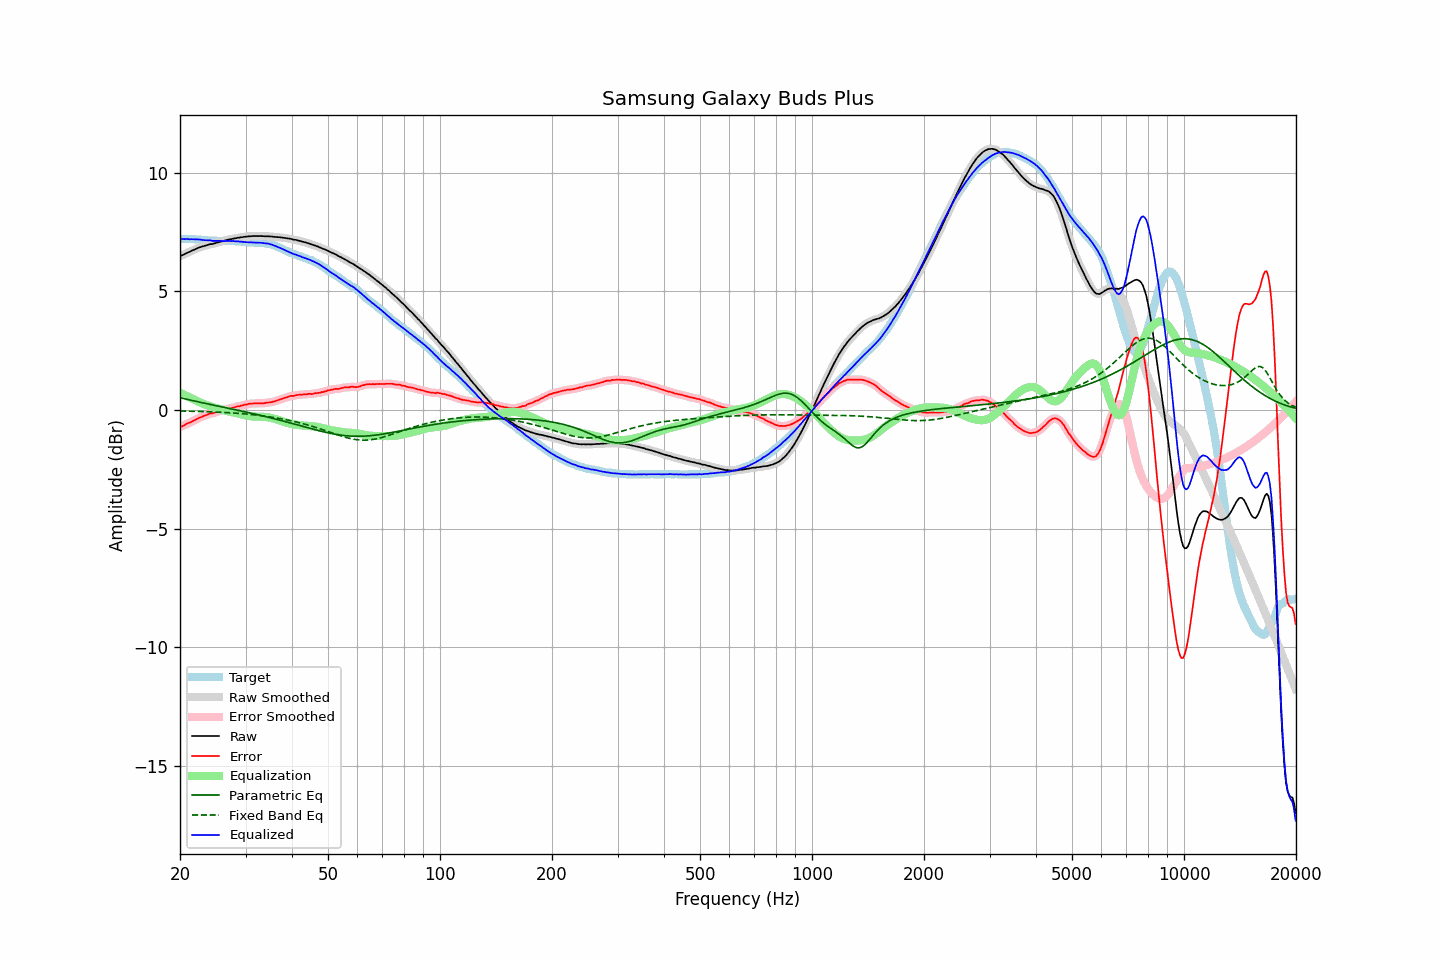

The table this chart was drawn from, first rows:
frequency, raw, error, smoothed, error_smoothed, equalization, parametric_eq, fixed_band_eq, equalized_raw, equalized_smoothed, target
20.00, 6.49, -0.73, 6.49, -0.73, 0.73, 0.52, -0.04, 7.22, 7.21, 7.21
20.20, 6.52, -0.70, 6.52, -0.70, 0.70, 0.50, -0.04, 7.21, 7.21, 7.21
20.40, 6.55, -0.67, 6.55, -0.66, 0.66, 0.49, -0.05, 7.21, 7.21, 7.21
20.61, 6.58, -0.64, 6.58, -0.63, 0.63, 0.47, -0.05, 7.21, 7.21, 7.21
20.81, 6.62, -0.59, 6.61, -0.59, 0.60, 0.45, -0.05, 7.21, 7.21, 7.20
21.02, 6.65, -0.56, 6.65, -0.56, 0.56, 0.44, -0.05, 7.21, 7.21, 7.20
21.23, 6.67, -0.54, 6.68, -0.53, 0.53, 0.42, -0.05, 7.20, 7.21, 7.20
21.44, 6.71, -0.51, 6.71, -0.50, 0.50, 0.41, -0.05, 7.21, 7.20, 7.21
21.66, 6.74, -0.47, 6.74, -0.47, 0.46, 0.39, -0.05, 7.20, 7.20, 7.20
21.87, 6.77, -0.44, 6.77, -0.43, 0.43, 0.38, -0.06, 7.20, 7.20, 7.20
22.09, 6.80, -0.40, 6.80, -0.40, 0.40, 0.36, -0.06, 7.20, 7.20, 7.19
22.31, 6.83, -0.37, 6.83, -0.36, 0.37, 0.35, -0.06, 7.20, 7.20, 7.19
22.54, 6.86, -0.33, 6.86, -0.33, 0.34, 0.33, -0.06, 7.19, 7.19, 7.18
22.76, 6.88, -0.31, 6.88, -0.30, 0.30, 0.32, -0.06, 7.18, 7.18, 7.18
22.99, 6.90, -0.28, 6.90, -0.28, 0.27, 0.30, -0.07, 7.17, 7.17, 7.17
23.22, 6.92, -0.25, 6.92, -0.25, 0.25, 0.29, -0.07, 7.16, 7.16, 7.16
23.45, 6.94, -0.23, 6.94, -0.22, 0.22, 0.27, -0.07, 7.16, 7.16, 7.16
23.69, 6.96, -0.20, 6.96, -0.19, 0.20, 0.26, -0.07, 7.16, 7.16, 7.15
23.92, 6.98, -0.17, 6.98, -0.17, 0.18, 0.25, -0.07, 7.16, 7.16, 7.14
24.16, 7.00, -0.15, 6.99, -0.15, 0.16, 0.23, -0.08, 7.15, 7.15, 7.14
24.40, 7.00, -0.15, 7.01, -0.14, 0.13, 0.22, -0.08, 7.13, 7.14, 7.14
24.65, 7.02, -0.13, 7.02, -0.13, 0.11, 0.20, -0.08, 7.13, 7.13, 7.14
24.89, 7.04, -0.11, 7.04, -0.10, 0.09, 0.19, -0.08, 7.13, 7.13, 7.14
25.14, 7.06, -0.08, 7.06, -0.07, 0.08, 0.17, -0.09, 7.13, 7.14, 7.13
25.39, 7.08, -0.05, 7.08, -0.05, 0.06, 0.16, -0.09, 7.14, 7.14, 7.12
25.65, 7.10, -0.03, 7.10, -0.03, 0.04, 0.14, -0.09, 7.14, 7.13, 7.12
25.91, 7.11, -0.02, 7.11, -0.02, 0.02, 0.13, -0.10, 7.13, 7.13, 7.12
26.16, 7.13, -0.01, 7.13, -0.00, -0.00, 0.12, -0.10, 7.13, 7.13, 7.13
26.43, 7.15, 0.01, 7.15, 0.01, -0.02, 0.10, -0.10, 7.13, 7.13, 7.13
26.69, 7.17, 0.03, 7.17, 0.04, -0.04, 0.09, -0.11, 7.13, 7.13, 7.13
26.96, 7.19, 0.06, 7.18, 0.06, -0.05, 0.07, -0.11, 7.14, 7.13, 7.12
27.23, 7.20, 0.07, 7.20, 0.07, -0.07, 0.06, -0.12, 7.13, 7.13, 7.12
27.50, 7.21, 0.08, 7.21, 0.09, -0.09, 0.04, -0.12, 7.12, 7.13, 7.12
27.77, 7.23, 0.09, 7.22, 0.10, -0.10, 0.03, -0.12, 7.13, 7.12, 7.13
28.05, 7.24, 0.11, 7.24, 0.12, -0.12, 0.02, -0.13, 7.12, 7.12, 7.12
28.33, 7.25, 0.13, 7.25, 0.13, -0.13, 0.00, -0.13, 7.11, 7.12, 7.11
28.62, 7.27, 0.16, 7.26, 0.15, -0.15, -0.01, -0.14, 7.12, 7.11, 7.10
28.90, 7.27, 0.15, 7.27, 0.17, -0.17, -0.03, -0.14, 7.10, 7.11, 7.11
29.19, 7.29, 0.18, 7.28, 0.18, -0.18, -0.04, -0.15, 7.11, 7.10, 7.10
29.48, 7.29, 0.19, 7.29, 0.20, -0.20, -0.06, -0.16, 7.09, 7.09, 7.09
29.78, 7.31, 0.22, 7.30, 0.22, -0.22, -0.07, -0.16, 7.09, 7.09, 7.08
30.08, 7.31, 0.22, 7.31, 0.23, -0.23, -0.09, -0.17, 7.08, 7.08, 7.08
30.38, 7.32, 0.24, 7.32, 0.25, -0.24, -0.10, -0.17, 7.08, 7.08, 7.07
30.68, 7.33, 0.26, 7.32, 0.26, -0.25, -0.12, -0.18, 7.07, 7.07, 7.06
30.99, 7.33, 0.26, 7.33, 0.27, -0.26, -0.13, -0.19, 7.06, 7.07, 7.06
31.30, 7.34, 0.27, 7.34, 0.27, -0.27, -0.15, -0.20, 7.07, 7.07, 7.06
31.61, 7.34, 0.27, 7.34, 0.28, -0.28, -0.16, -0.20, 7.06, 7.06, 7.06
31.93, 7.34, 0.28, 7.34, 0.28, -0.28, -0.18, -0.21, 7.06, 7.06, 7.05
32.24, 7.34, 0.27, 7.34, 0.28, -0.28, -0.19, -0.22, 7.06, 7.06, 7.06
32.57, 7.34, 0.28, 7.34, 0.28, -0.28, -0.21, -0.23, 7.06, 7.06, 7.05
32.89, 7.34, 0.28, 7.34, 0.28, -0.28, -0.23, -0.24, 7.05, 7.05, 7.05
33.22, 7.34, 0.28, 7.33, 0.28, -0.29, -0.24, -0.24, 7.05, 7.05, 7.05
33.55, 7.33, 0.28, 7.33, 0.29, -0.29, -0.26, -0.25, 7.04, 7.04, 7.04
33.89, 7.33, 0.29, 7.33, 0.30, -0.30, -0.27, -0.26, 7.03, 7.03, 7.03
34.23, 7.33, 0.31, 7.33, 0.31, -0.30, -0.29, -0.27, 7.02, 7.02, 7.01
34.57, 7.33, 0.31, 7.33, 0.32, -0.31, -0.31, -0.28, 7.02, 7.01, 7.01
34.92, 7.32, 0.32, 7.32, 0.33, -0.32, -0.32, -0.29, 6.99, 7.00, 6.99
35.27, 7.32, 0.33, 7.32, 0.33, -0.34, -0.34, -0.30, 6.98, 6.98, 6.98
35.62, 7.31, 0.35, 7.31, 0.35, -0.36, -0.36, -0.31, 6.95, 6.95, 6.95
35.97, 7.30, 0.36, 7.30, 0.37, -0.37, -0.38, -0.32, 6.92, 6.93, 6.93
... 635 more rows
